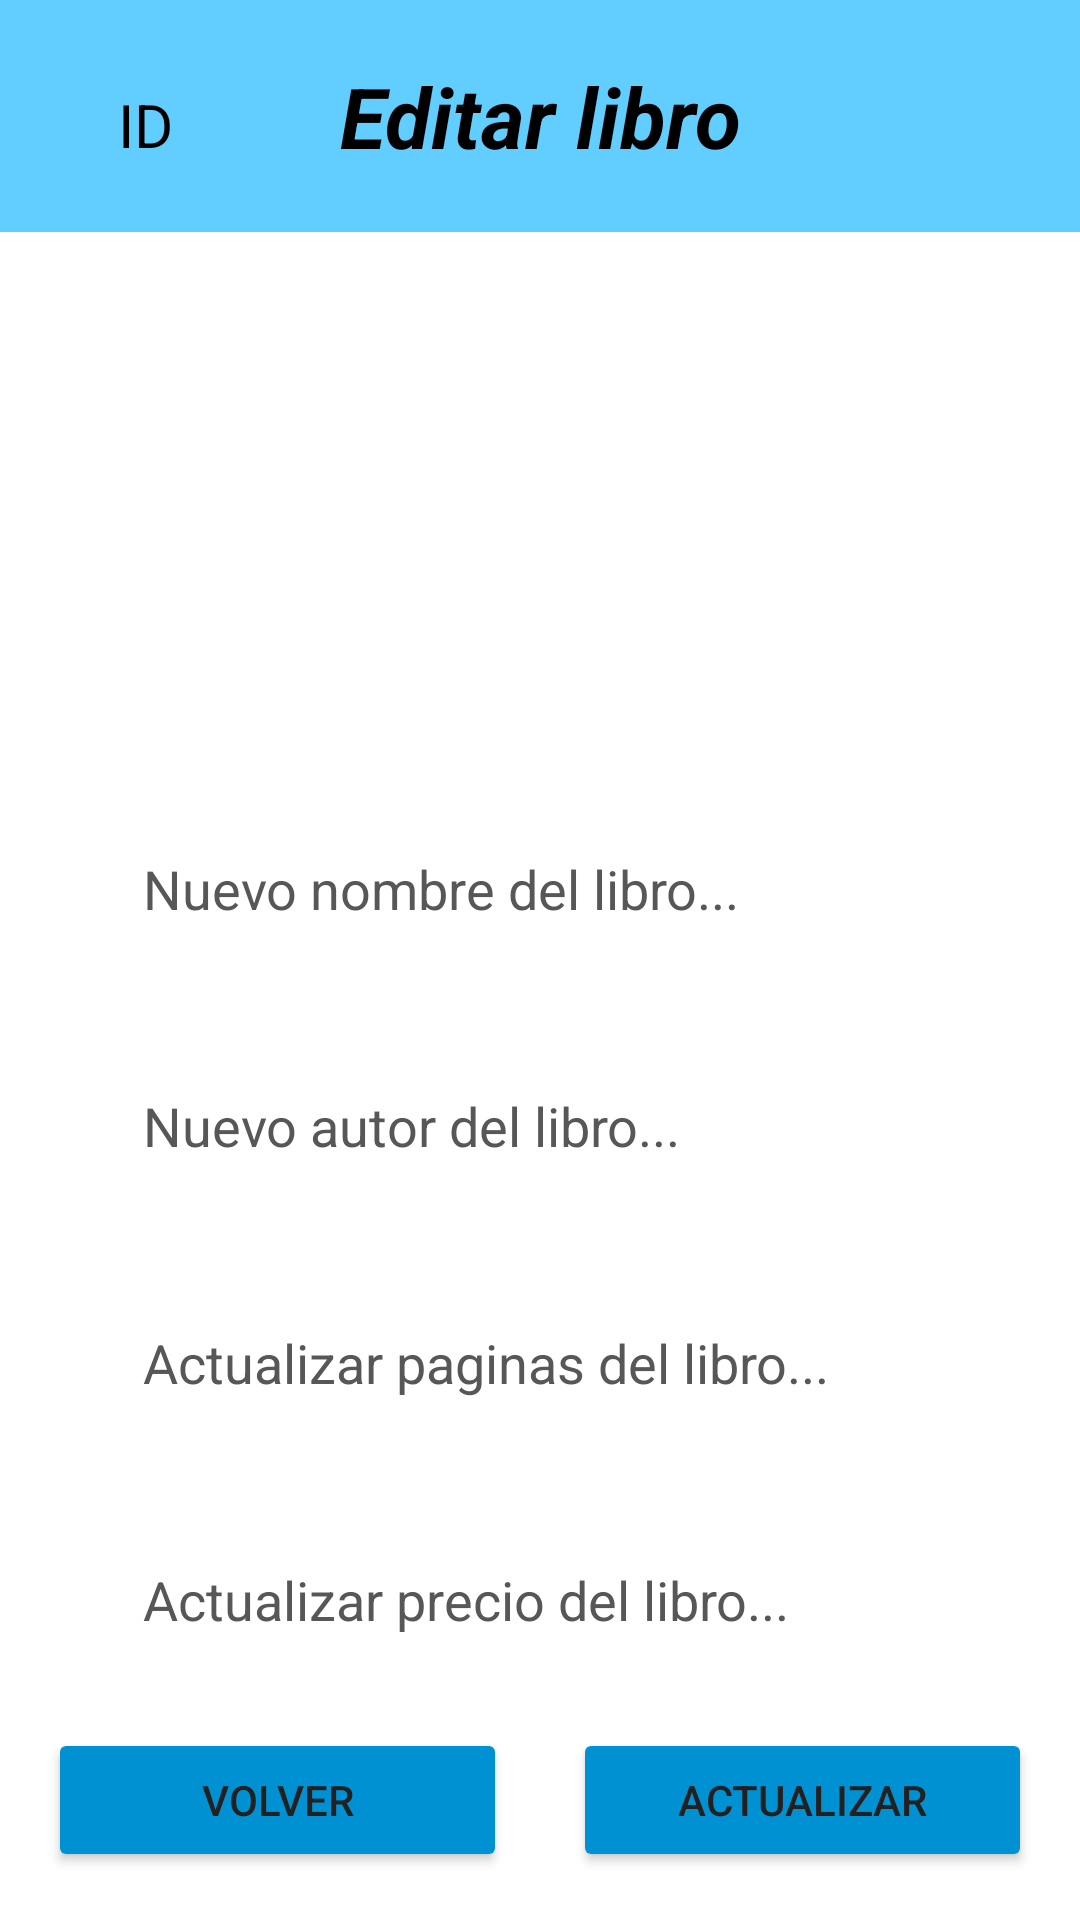

Reconstruct the res/layout file that produces this screen, plus the resources it refers to.
<!-- AndroidManifest.xml: application theme Theme.AppCompat.NoActionBar -->
<!-- res/layout/activity_editar_libro.xml -->
<?xml version="1.0" encoding="utf-8"?>
<androidx.constraintlayout.widget.ConstraintLayout xmlns:android="http://schemas.android.com/apk/res/android"
    xmlns:app="http://schemas.android.com/apk/res-auto"
    xmlns:tools="http://schemas.android.com/tools"
    android:layout_width="match_parent"
    android:layout_height="match_parent"
    android:background="#FFFFFF"
    tools:context=".activity_editar_libro">

    <Button
        android:id="@+id/btn_volver_borrar3"
        android:layout_width="153dp"
        android:layout_height="0dp"
        android:layout_marginStart="16dp"
        android:layout_marginBottom="16dp"
        android:layout_weight="1"
        android:backgroundTint="#0091D3"
        android:onClick="Volver"
        android:text="@string/volver"
        android:textColor="#212121"
        app:layout_constraintBottom_toBottomOf="parent"
        app:layout_constraintStart_toStartOf="parent" />

    <Button
        android:id="@+id/btn_actualizar_libro"
        android:layout_width="153dp"
        android:layout_height="0dp"
        android:layout_marginEnd="16dp"
        android:layout_marginBottom="16dp"
        android:layout_weight="1"
        android:backgroundTint="#0091D3"
        android:onClick="Actualizar"
        android:text="Actualizar"
        android:textColor="#212121"
        app:layout_constraintBottom_toBottomOf="parent"
        app:layout_constraintEnd_toEndOf="parent" />

    <ImageView
        android:id="@+id/img_detalles_libro3"
        android:layout_width="279dp"
        android:layout_height="148dp"
        android:layout_marginTop="20dp"
        android:contentDescription="@string/nada"
        app:layout_constraintEnd_toEndOf="parent"
        app:layout_constraintStart_toStartOf="parent"
        app:layout_constraintTop_toBottomOf="@+id/txt_detalles_titulo_libro_editar"
        app:srcCompat="@drawable/libro" />

    <TextView
        android:id="@+id/txt_detalles_titulo_libro_editar"
        android:layout_width="match_parent"
        android:layout_height="wrap_content"
        android:background="#61CEFF"
        android:gravity="center"
        android:padding="20dp"
        android:text="@string/editar_libro_titulo"
        android:textColor="#000000"
        android:textSize="28sp"
        android:textStyle="bold|italic"
        app:layout_constraintEnd_toEndOf="parent"
        app:layout_constraintStart_toStartOf="parent"
        app:layout_constraintTop_toTopOf="parent" />

    <TextView
        android:id="@+id/txt_id_libro_editar"
        android:layout_width="70dp"
        android:layout_height="51dp"
        android:layout_marginTop="16dp"
        android:gravity="center|center_horizontal"
        android:text="@string/id_detalles"
        android:textColor="#000000"
        android:textSize="20sp"
        app:layout_constraintEnd_toEndOf="parent"
        app:layout_constraintHorizontal_bias="0.046"
        app:layout_constraintStart_toStartOf="parent"
        app:layout_constraintTop_toTopOf="parent" />

    <EditText
        android:id="@+id/edt_editar_titulo_libro"
        android:layout_width="272dp"
        android:layout_height="59dp"
        android:layout_marginTop="20dp"
        android:ems="10"
        android:hint="Nuevo nombre del libro..."
        android:inputType="textPersonName"
        android:textColorHint="#575757"
        app:layout_constraintEnd_toEndOf="parent"
        app:layout_constraintHorizontal_bias="0.496"
        app:layout_constraintStart_toStartOf="parent"
        app:layout_constraintTop_toBottomOf="@+id/img_detalles_libro3" />

    <EditText
        android:id="@+id/edt_editar_autor_libro"
        android:layout_width="272dp"
        android:layout_height="59dp"
        android:layout_marginTop="20dp"
        android:ems="10"
        android:hint="Nuevo autor del libro..."
        android:inputType="textPersonName"
        android:textColorHint="#575757"
        app:layout_constraintEnd_toEndOf="parent"
        app:layout_constraintHorizontal_bias="0.496"
        app:layout_constraintStart_toStartOf="parent"
        app:layout_constraintTop_toBottomOf="@+id/edt_editar_titulo_libro" />

    <EditText
        android:id="@+id/edt_editar_paginas_libro"
        android:layout_width="272dp"
        android:layout_height="59dp"
        android:layout_marginTop="20dp"
        android:ems="10"
        android:hint="Actualizar paginas del libro..."
        android:inputType="textPersonName"
        android:textColorHint="#575757"
        app:layout_constraintEnd_toEndOf="parent"
        app:layout_constraintHorizontal_bias="0.496"
        app:layout_constraintStart_toStartOf="parent"
        app:layout_constraintTop_toBottomOf="@+id/edt_editar_autor_libro" />

    <EditText
        android:id="@+id/edt_editar_precio_libro"
        android:layout_width="272dp"
        android:layout_height="59dp"
        android:layout_marginTop="20dp"
        android:ems="10"
        android:hint="Actualizar precio del libro..."
        android:inputType="textPersonName"
        android:textColorHint="#575757"
        app:layout_constraintEnd_toEndOf="parent"
        app:layout_constraintHorizontal_bias="0.496"
        app:layout_constraintStart_toStartOf="parent"
        app:layout_constraintTop_toBottomOf="@+id/edt_editar_paginas_libro" />
</androidx.constraintlayout.widget.ConstraintLayout>
<!-- resources referenced by this layout -->
<resources>
  <string name="editar_libro_titulo">Editar libro</string>
  <string name="id_detalles">ID</string>
  <string name="nada">Nada</string>
  <string name="volver">Volver</string>
</resources>
